Run: headless pygame with SDL's dummy video driver; simulated clock (each Clock.tick advances the game by its frame time, no real sleeping); random seed 0; keys injected as events and as key.get_pressed() state; no mouse input.
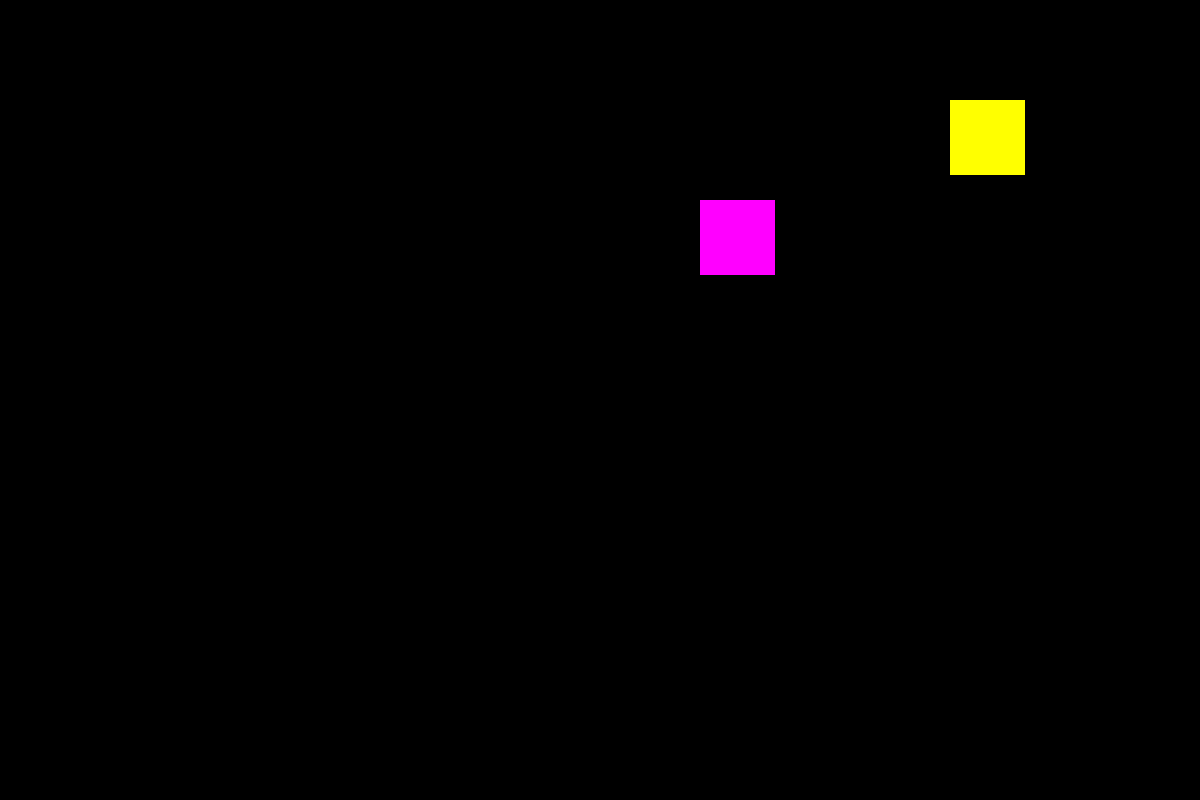
Frame 1 of 4 · flips 1–60 · no input
Frame 2 of 4 · flips 61–180 · tapped SPACE, RETURN · held RIGHT (→), D · screen unchanged from frame 1, image omitted
Frame 3 of 4 · flips 181–300 · held DOWN (↓), S · screen unchanged from frame 2, image omitted
Frame 4 of 4 · flips 301–420 · held LEFT (←), A, UP (↑), W · screen unchanged from frame 3, image omitted

The pygame program that drew these frames:

import pygame


pygame.init()
screen = pygame.display.set_mode((1200, 800))
pygame.draw.rect(screen, (255, 0, 255), ((700, 200), (75, 75)))
pygame.draw.rect(screen, (255, 255, 0), ((950, 100), (75, 75)))

while True:
    for event in pygame.event.get():
        if event.type == pygame.QUIT:
            pygame.quit()
    pygame.display.flip()
